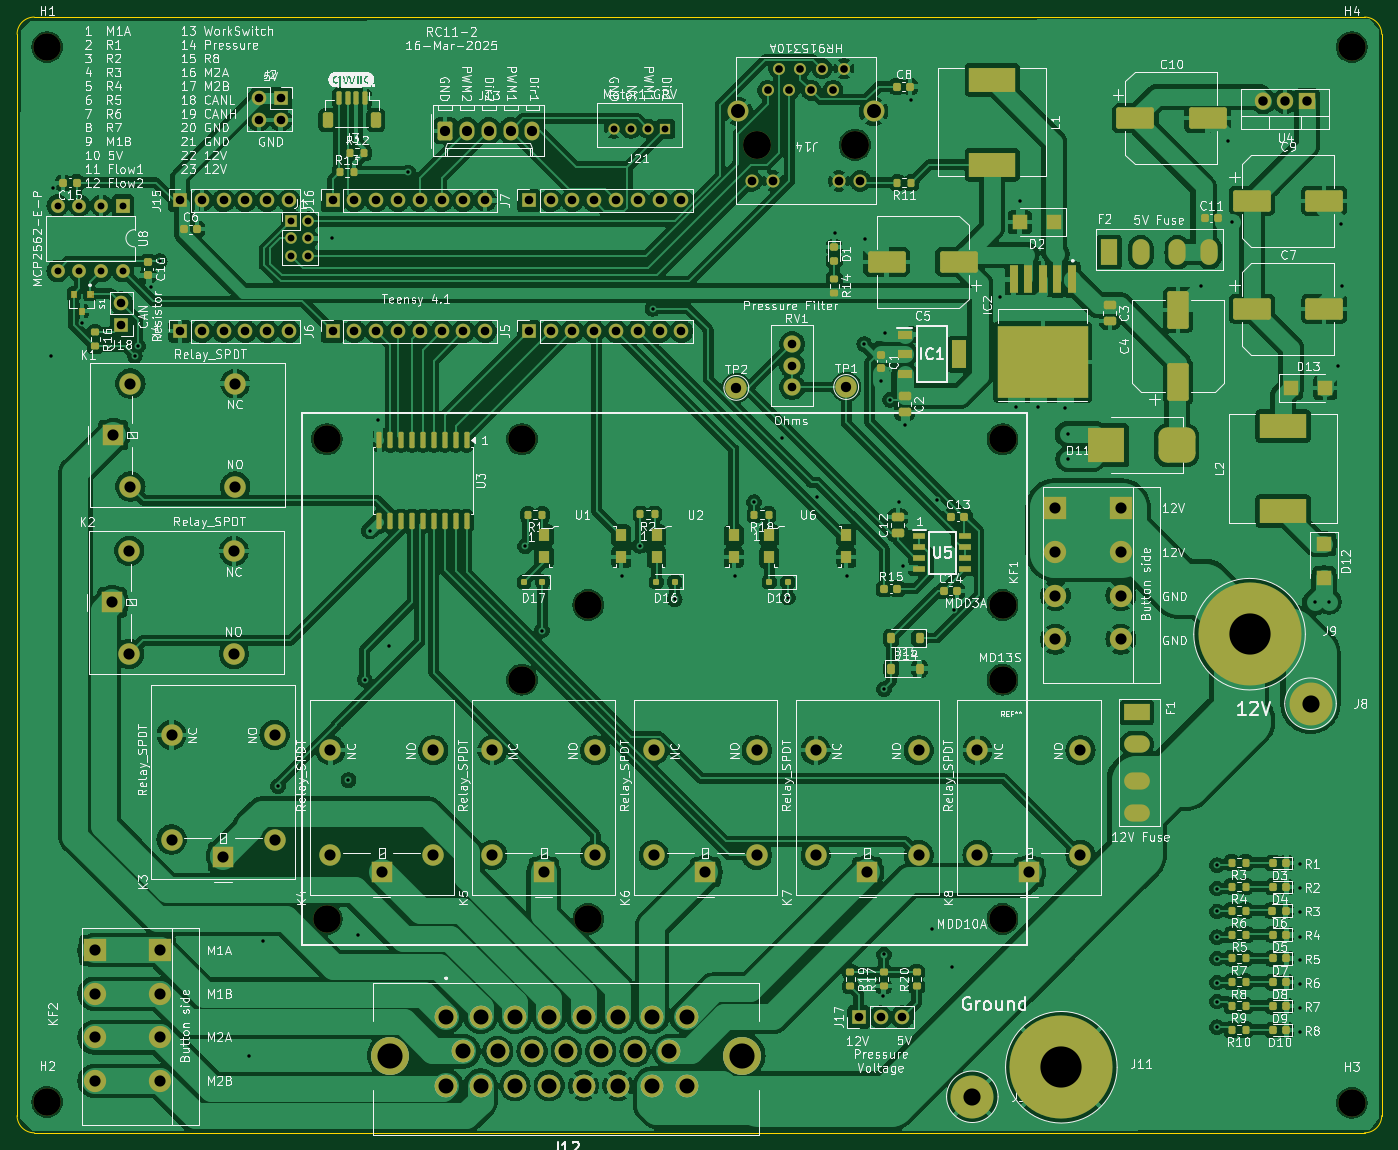
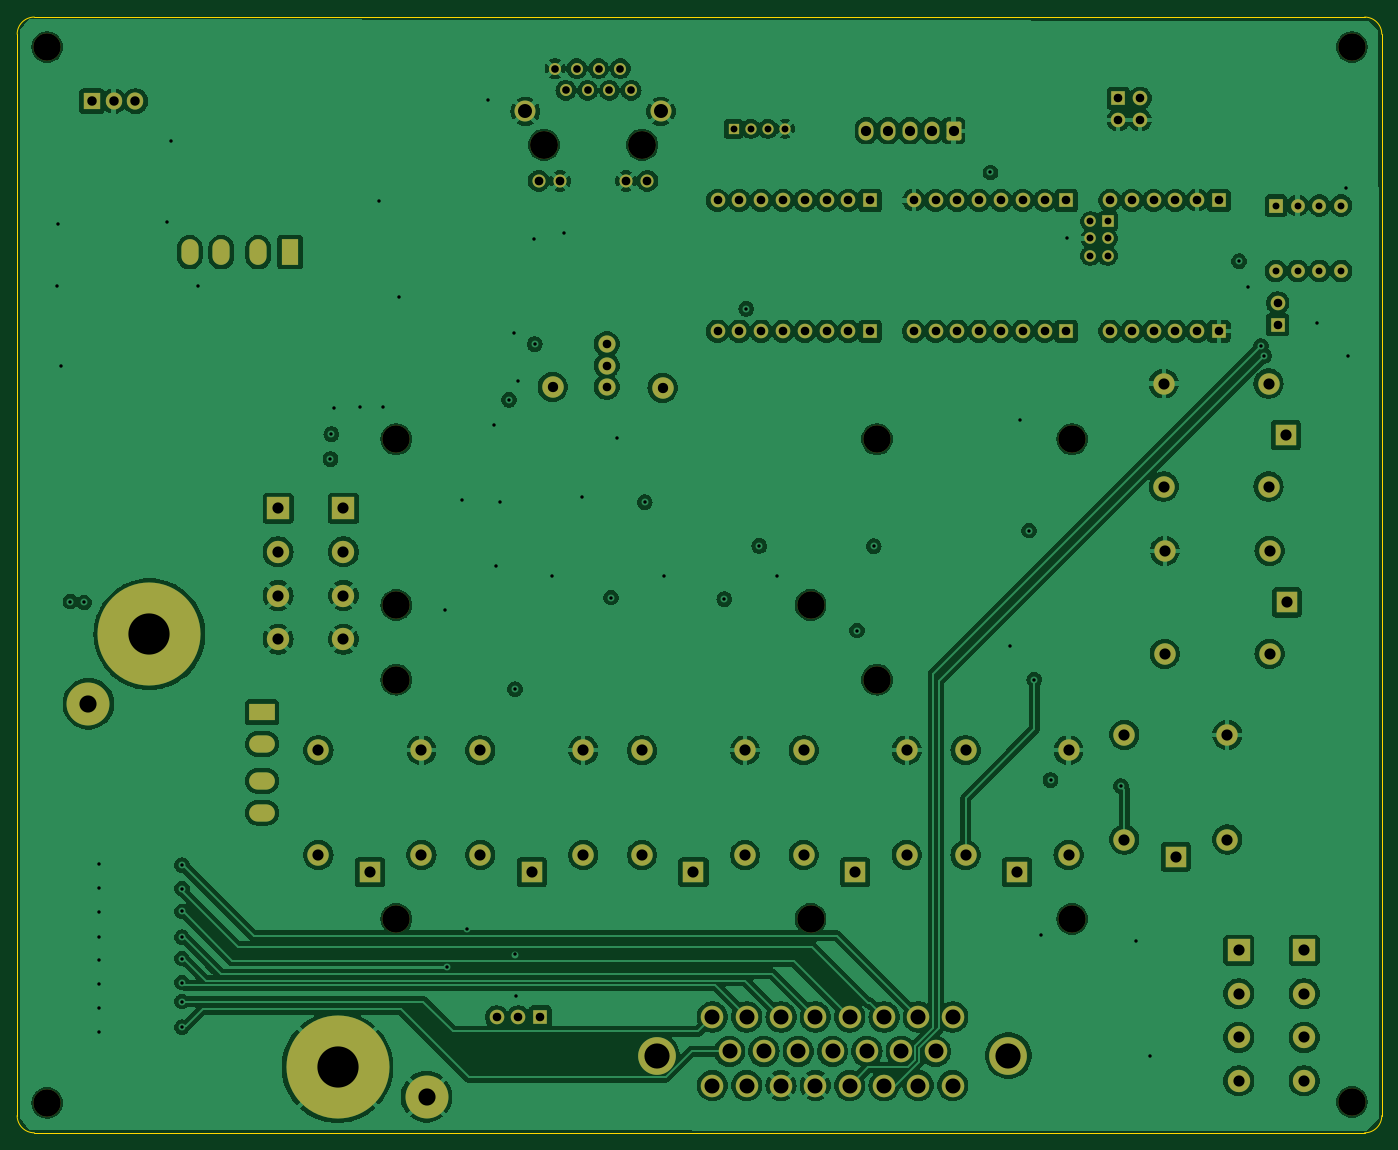
Circuit board: 13 layer files. Board 159.0 x 130.0 mm.
- bottom_copper: RC11-CuBottom.gbr (379346 bytes)
- inner_copper: RC11-CuIn1.gbr (357252 bytes)
- inner_copper: RC11-CuIn2.gbr (375146 bytes)
- top_copper: RC11-CuTop.gbr (532609 bytes)
- outline: RC11-EdgeCuts.gbr (979 bytes)
- bottom_mask: RC11-MaskBottom.gbr (7989 bytes)
- top_mask: RC11-MaskTop.gbr (16722 bytes)
- drill: RC11-NPTH.drl (649 bytes)
- drill: RC11-PTH.drl (5682 bytes)
- paste: RC11-PasteBottom.gbr (447 bytes)
- paste: RC11-PasteTop.gbr (14978 bytes)
- bottom_silk: RC11-SilkBottom.gbr (7999 bytes)
- top_silk: RC11-SilkTop.gbr (405516 bytes)

=== bottom_copper: RC11-CuBottom.gbr (379346 bytes, source omitted) ===
=== inner_copper: RC11-CuIn1.gbr (357252 bytes, source omitted) ===
=== inner_copper: RC11-CuIn2.gbr (375146 bytes, source omitted) ===
=== top_copper: RC11-CuTop.gbr (532609 bytes, source omitted) ===
=== outline: RC11-EdgeCuts.gbr ===
%TF.GenerationSoftware,KiCad,Pcbnew,8.0.8*%
%TF.CreationDate,2025-03-16T07:00:45-06:00*%
%TF.ProjectId,RC11,52433131-2e6b-4696-9361-645f70636258,rev?*%
%TF.SameCoordinates,Original*%
%TF.FileFunction,Profile,NP*%
%FSLAX46Y46*%
G04 Gerber Fmt 4.6, Leading zero omitted, Abs format (unit mm)*
G04 Created by KiCad (PCBNEW 8.0.8) date 2025-03-16 07:00:45*
%MOMM*%
%LPD*%
G01*
G04 APERTURE LIST*
%TA.AperFunction,Profile*%
%ADD10C,0.050000*%
%TD*%
G04 APERTURE END LIST*
D10*
X20000000Y-32000000D02*
X20000000Y-158000000D01*
X22000000Y-160000000D02*
X177000000Y-160000000D01*
X179000000Y-32000000D02*
X179000000Y-158000000D01*
X179000000Y-158000000D02*
G75*
G02*
X177000000Y-160000000I-2000000J0D01*
G01*
X22000000Y-160000000D02*
G75*
G02*
X20000000Y-158000000I0J2000000D01*
G01*
X20000000Y-32000000D02*
G75*
G02*
X22000000Y-30000000I2000000J0D01*
G01*
X22000000Y-30000000D02*
X177000000Y-30000000D01*
X177000000Y-30000000D02*
G75*
G02*
X179000000Y-32000000I0J-2000000D01*
G01*
M02*

=== bottom_mask: RC11-MaskBottom.gbr (7989 bytes, source omitted) ===
=== top_mask: RC11-MaskTop.gbr (16722 bytes, source omitted) ===
=== drill: RC11-NPTH.drl ===
M48
; DRILL file {KiCad 8.0.8} date 2025-03-16T07:00:45-0600
; FORMAT={-:-/ absolute / inch / decimal}
; #@! TF.CreationDate,2025-03-16T07:00:45-06:00
; #@! TF.GenerationSoftware,Kicad,Pcbnew,8.0.8
; #@! TF.FileFunction,NonPlated,1,4,NPTH
FMAT,2
INCH
; #@! TA.AperFunction,NonPlated,NPTH,ComponentDrill
T1C0.1260
; #@! TA.AperFunction,NonPlated,NPTH,ComponentDrill
T2C0.1280
%
G90
G05
T1
X0.9252Y-1.3189
X0.9252Y-6.1575
X2.2079Y-3.1181
X2.2079Y-5.3181
X3.1031Y-3.1181
X3.1031Y-4.2205
X3.4079Y-3.878
X3.4079Y-5.3181
X5.3079Y-3.1181
X5.3079Y-3.878
X5.3079Y-4.2205
X5.3079Y-5.3181
X6.9094Y-1.3189
X6.9094Y-6.1614
T2
X4.1805Y-1.7673
X4.6305Y-1.7673
M30

=== drill: RC11-PTH.drl (5682 bytes, source omitted) ===
=== paste: RC11-PasteBottom.gbr ===
%TF.GenerationSoftware,KiCad,Pcbnew,8.0.8*%
%TF.CreationDate,2025-03-16T07:00:45-06:00*%
%TF.ProjectId,RC11,52433131-2e6b-4696-9361-645f70636258,rev?*%
%TF.SameCoordinates,Original*%
%TF.FileFunction,Paste,Bot*%
%TF.FilePolarity,Positive*%
%FSLAX46Y46*%
G04 Gerber Fmt 4.6, Leading zero omitted, Abs format (unit mm)*
G04 Created by KiCad (PCBNEW 8.0.8) date 2025-03-16 07:00:45*
%MOMM*%
%LPD*%
G01*
G04 APERTURE LIST*
G04 APERTURE END LIST*
M02*

=== paste: RC11-PasteTop.gbr (14978 bytes, source omitted) ===
=== bottom_silk: RC11-SilkBottom.gbr (7999 bytes, source omitted) ===
=== top_silk: RC11-SilkTop.gbr (405516 bytes, source omitted) ===
